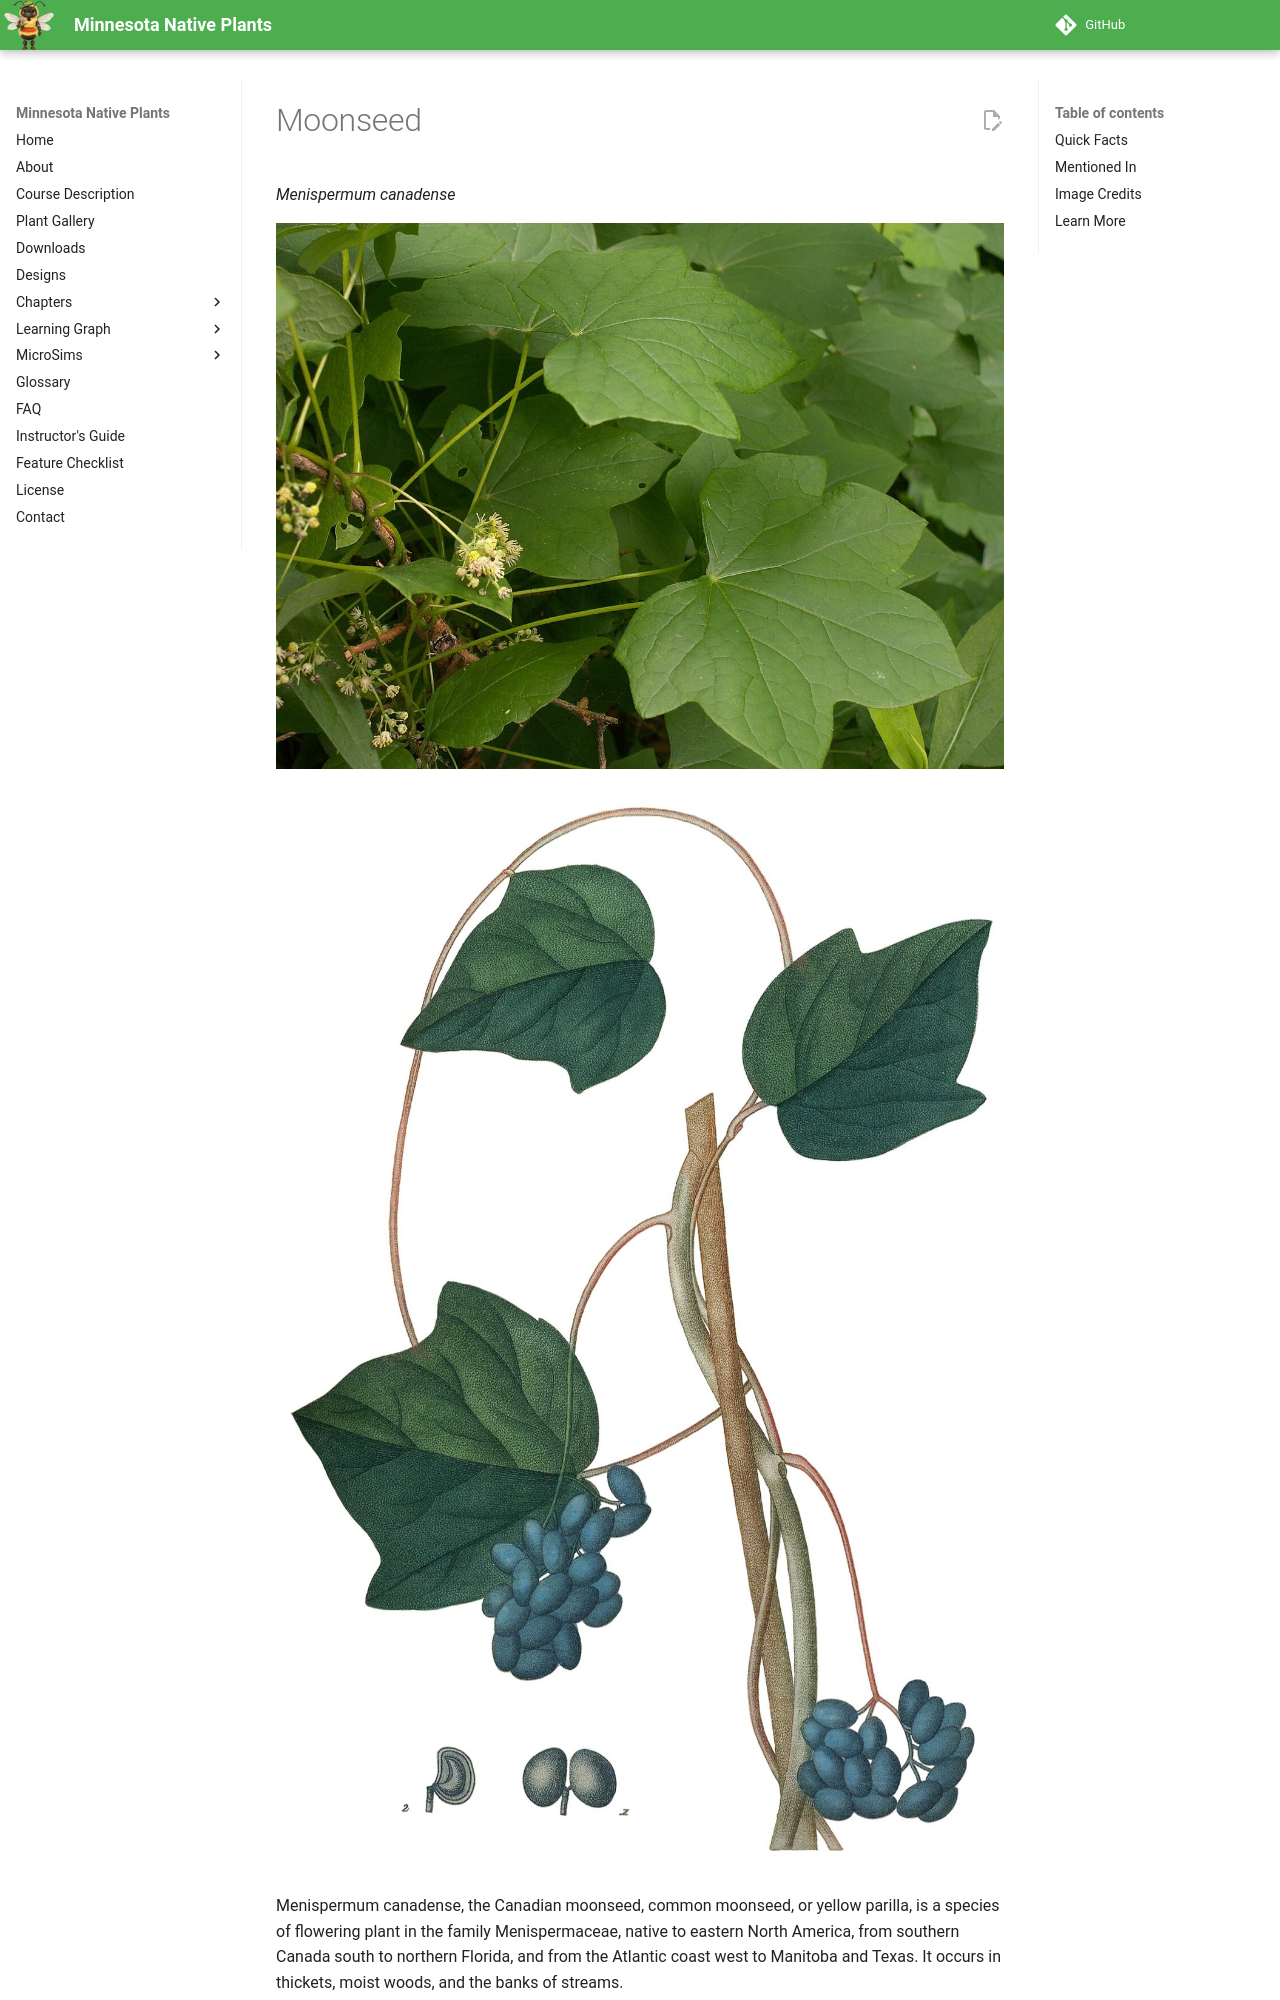

repository: arunbatchu/minnesota-native-plants · page: plants/moonseed/index.html · generator: mkdocs

# Moonseed

*Menispermum canadense*



![Canada Moonseed (Menispermum canadense) blooming in Frick Park, Pittsburgh](img/moonseed-1.jpg)

![Menispermum canadense, (caption: MENISPERME DU CANADA) from Traite des arbrisseaux et des arbustes cultives en France et](img/moonseed-2.jpg)

Menispermum canadense, the Canadian moonseed, common moonseed, or yellow parilla, is a species of flowering plant in the family Menispermaceae, native to eastern North America, from southern Canada south to northern Florida, and from the Atlantic coast west to Manitoba and Texas. It occurs in thickets, moist woods, and the banks of streams.
